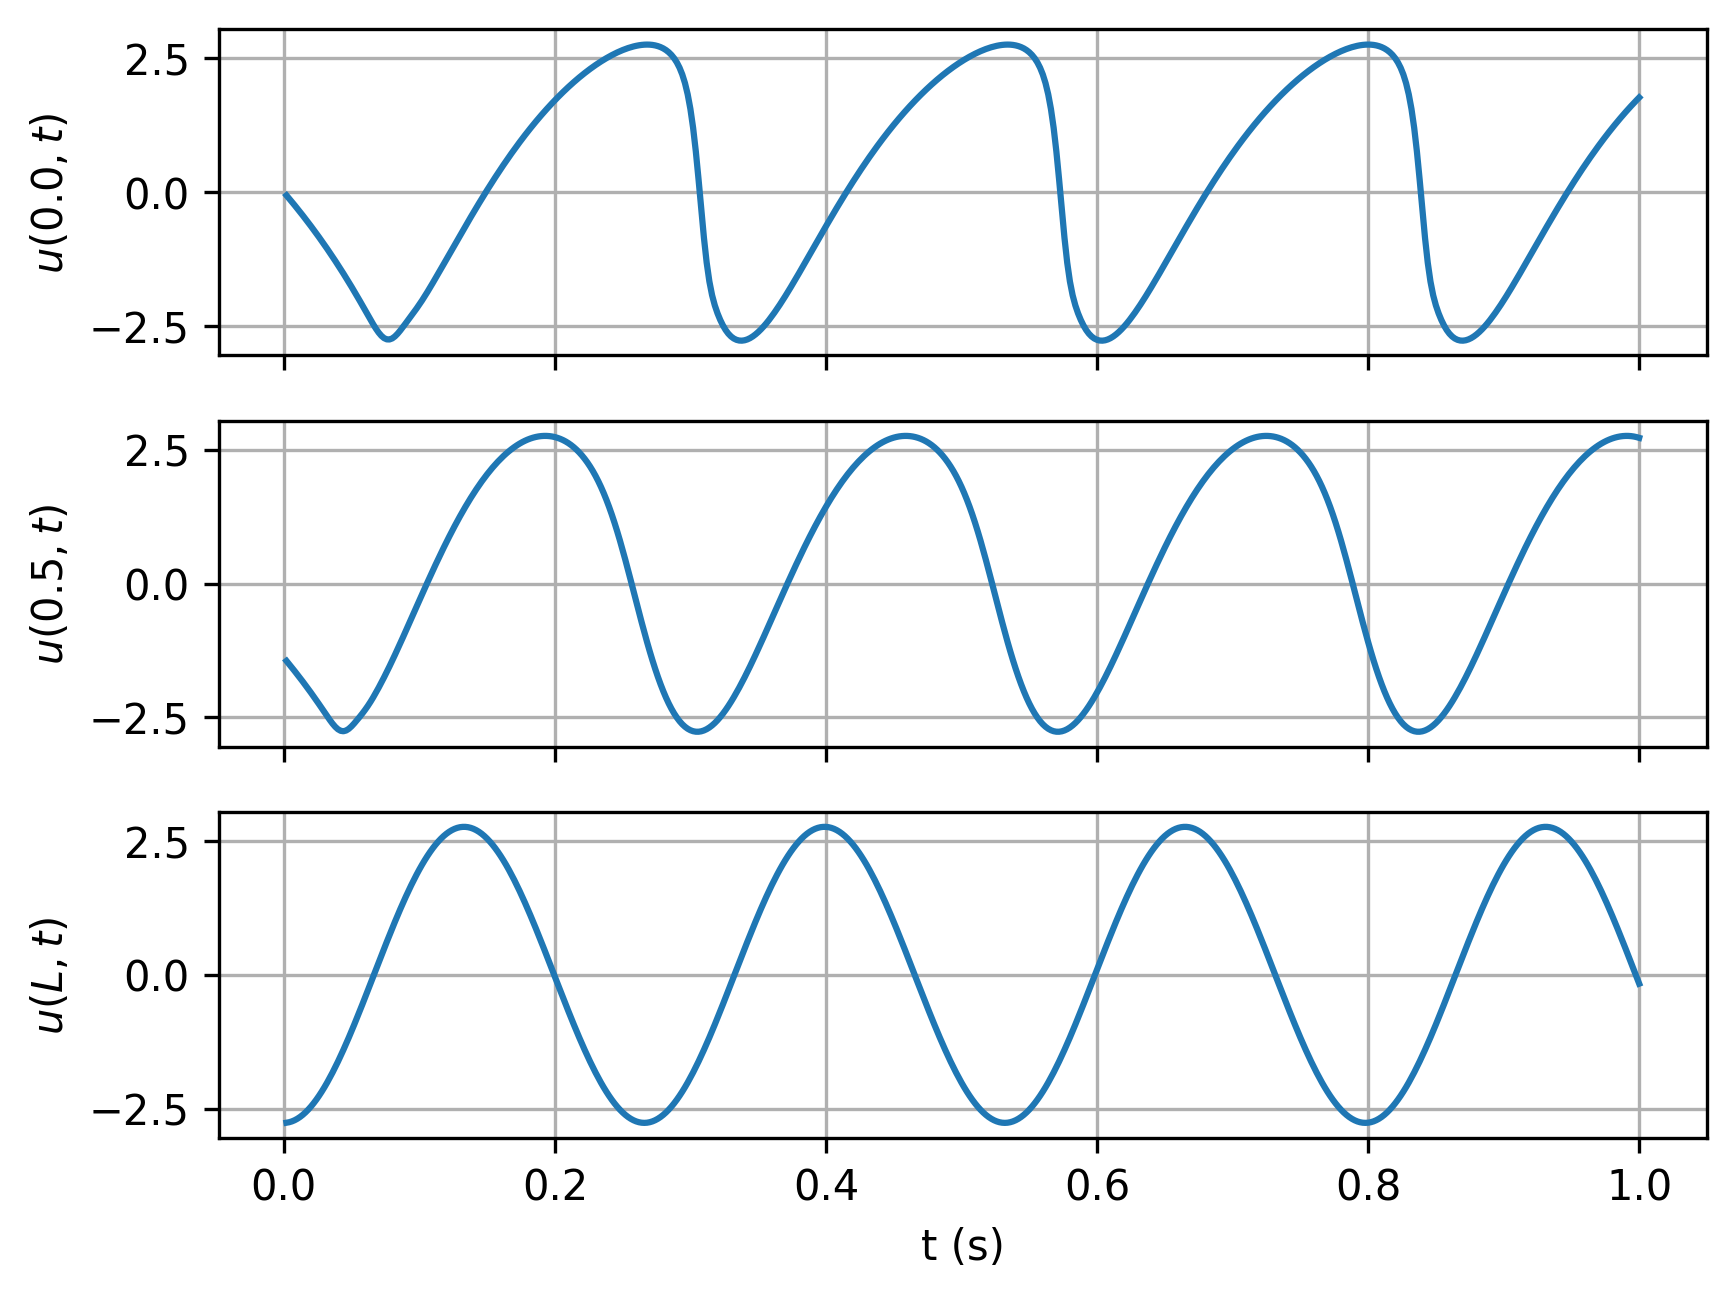

Values plotted in this chart, from the file beside it:
timesteps, 0.0, 0.5, L
0.002, -0.05986, -1.447, -2.765
0.004, -0.1203, -1.509, -2.755
0.006, -0.1814, -1.572, -2.74
0.008, -0.2434, -1.636, -2.718
0.01, -0.3062, -1.701, -2.691
0.012, -0.3699, -1.766, -2.657
0.014, -0.4344, -1.833, -2.618
0.016, -0.4999, -1.901, -2.572
0.018, -0.5662, -1.969, -2.521
0.02, -0.6335, -2.039, -2.464
0.022, -0.7018, -2.11, -2.402
0.024, -0.771, -2.182, -2.335
0.026, -0.8412, -2.256, -2.262
0.028, -0.9124, -2.33, -2.184
0.03, -0.9847, -2.405, -2.101
0.032, -1.058, -2.479, -2.014
0.034, -1.132, -2.552, -1.922
0.036, -1.208, -2.62, -1.826
0.038, -1.284, -2.68, -1.726
0.04, -1.362, -2.726, -1.621
0.042, -1.441, -2.754, -1.514
0.044, -1.521, -2.762, -1.403
0.046, -1.602, -2.748, -1.288
0.048, -1.685, -2.716, -1.171
0.05, -1.769, -2.67, -1.052
0.052, -1.854, -2.615, -0.9294
0.054, -1.94, -2.556, -0.8053
0.056, -2.027, -2.494, -0.6793
0.058, -2.116, -2.43, -0.5519
0.06, -2.206, -2.362, -0.4232
0.062, -2.295, -2.29, -0.2935
0.064, -2.384, -2.212, -0.1632
0.066, -2.471, -2.129, -0.03258
0.068, -2.552, -2.04, 0.09815
0.07, -2.625, -1.948, 0.2287
0.072, -2.685, -1.853, 0.3587
0.074, -2.729, -1.754, 0.4879
0.076, -2.752, -1.653, 0.616
0.078, -2.754, -1.55, 0.7427
0.08, -2.735, -1.444, 0.8678
0.082, -2.698, -1.336, 0.9909
0.084, -2.646, -1.226, 1.112
0.086, -2.585, -1.115, 1.23
0.088, -2.519, -1.003, 1.346
0.09, -2.451, -0.8896, 1.459
0.092, -2.382, -0.7758, 1.568
0.094, -2.314, -0.6616, 1.674
0.096, -2.245, -0.5472, 1.776
0.098, -2.175, -0.4328, 1.875
0.1, -2.102, -0.3186, 1.969
0.102, -2.026, -0.2048, 2.058
0.104, -1.947, -0.09161, 2.143
0.106, -1.865, 0.02079, 2.224
0.108, -1.781, 0.1322, 2.299
0.11, -1.695, 0.2426, 2.369
0.112, -1.608, 0.3517, 2.434
0.114, -1.521, 0.4594, 2.494
0.116, -1.433, 0.5655, 2.548
0.118, -1.345, 0.67, 2.596
0.12, -1.257, 0.7727, 2.638
... 440 more rows
